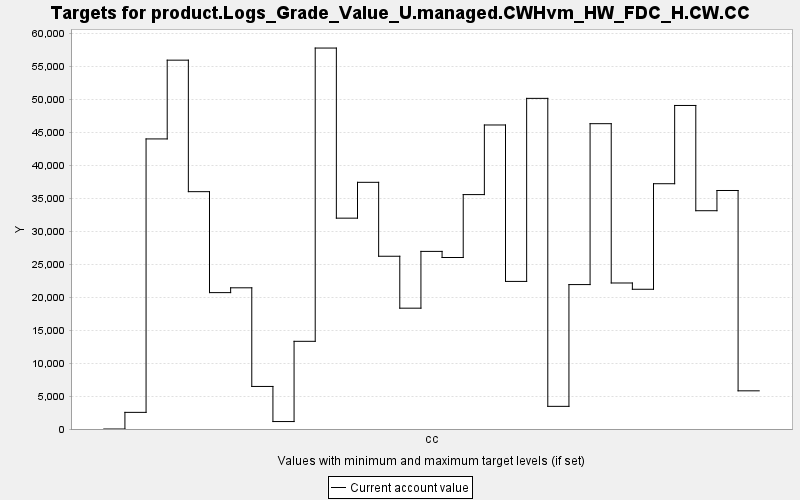

The data file committed next to this chart (first rows):
TARGET, PERIOD, YEAR, PERIODWIDTH, MINIMUM, MAXIMUM, MINWEIGHT, MAXWEIGHT, CURRENT, SUMMARY
product.Logs_Grade_Value_U.managed.CWHvm…, 0, 0, 10.0, 0.0, 10000, 1.0, 1.0, 0.0, 0.0
product.Logs_Grade_Value_U.managed.CWHvm…, 1, 10, 10.0, 0.0, 10000, 1.0, 1.0, 2525, 0.0
product.Logs_Grade_Value_U.managed.CWHvm…, 2, 20, 10.0, 0.0, 10000, 1.0, 1.0, 44026, 0.0
product.Logs_Grade_Value_U.managed.CWHvm…, 3, 30, 10.0, 0.0, 10000, 1.0, 1.0, 55981, 0.0
product.Logs_Grade_Value_U.managed.CWHvm…, 4, 40, 10.0, 0.0, 10000, 1.0, 1.0, 36022, 0.0
product.Logs_Grade_Value_U.managed.CWHvm…, 5, 50, 10.0, 0.0, 10000, 1.0, 1.0, 20700, 0.0
product.Logs_Grade_Value_U.managed.CWHvm…, 6, 60, 10.0, 0.0, 10000, 1.0, 1.0, 21430, 0.0
product.Logs_Grade_Value_U.managed.CWHvm…, 7, 70, 10.0, 0.0, 10000, 1.0, 1.0, 6458, 0.0
product.Logs_Grade_Value_U.managed.CWHvm…, 8, 80, 10.0, 0.0, 10000, 1.0, 1.0, 1131, 0.0
product.Logs_Grade_Value_U.managed.CWHvm…, 9, 90, 10.0, 0.0, 10000, 1.0, 1.0, 13309, 0.0
product.Logs_Grade_Value_U.managed.CWHvm…, 10, 100, 10.0, 0.0, 10000, 1.0, 1.0, 57819, 0.0
product.Logs_Grade_Value_U.managed.CWHvm…, 11, 110, 10.0, 0.0, 10000, 1.0, 1.0, 32001, 0.0
product.Logs_Grade_Value_U.managed.CWHvm…, 12, 120, 10.0, 0.0, 10000, 1.0, 1.0, 37440, 0.0
product.Logs_Grade_Value_U.managed.CWHvm…, 13, 130, 10.0, 0.0, 10000, 1.0, 1.0, 26220, 0.0
product.Logs_Grade_Value_U.managed.CWHvm…, 14, 140, 10.0, 0.0, 10000, 1.0, 1.0, 18339, 0.0
product.Logs_Grade_Value_U.managed.CWHvm…, 15, 150, 10.0, 0.0, 10000, 1.0, 1.0, 26957, 0.0
product.Logs_Grade_Value_U.managed.CWHvm…, 16, 160, 10.0, 0.0, 10000, 1.0, 1.0, 26029, 0.0
product.Logs_Grade_Value_U.managed.CWHvm…, 17, 170, 10.0, 0.0, 10000, 1.0, 1.0, 35577, 0.0
product.Logs_Grade_Value_U.managed.CWHvm…, 18, 180, 10.0, 0.0, 10000, 1.0, 1.0, 46143, 0.0
product.Logs_Grade_Value_U.managed.CWHvm…, 19, 190, 10.0, 0.0, 10000, 1.0, 1.0, 22401, 0.0
product.Logs_Grade_Value_U.managed.CWHvm…, 20, 200, 10.0, 0.0, 10000, 1.0, 1.0, 50182, 0.0
product.Logs_Grade_Value_U.managed.CWHvm…, 21, 210, 10.0, 0.0, 10000, 1.0, 1.0, 3438, 0.0
product.Logs_Grade_Value_U.managed.CWHvm…, 22, 220, 10.0, 0.0, 10000, 1.0, 1.0, 21920, 0.0
product.Logs_Grade_Value_U.managed.CWHvm…, 23, 230, 10.0, 0.0, 10000, 1.0, 1.0, 46340, 0.0
product.Logs_Grade_Value_U.managed.CWHvm…, 24, 240, 10.0, 0.0, 10000, 1.0, 1.0, 22161, 0.0
product.Logs_Grade_Value_U.managed.CWHvm…, 25, 250, 10.0, 0.0, 10000, 1.0, 1.0, 21209, 0.0
product.Logs_Grade_Value_U.managed.CWHvm…, 26, 260, 10.0, 0.0, 10000, 1.0, 1.0, 37227, 0.0
product.Logs_Grade_Value_U.managed.CWHvm…, 27, 270, 10.0, 0.0, 10000, 1.0, 1.0, 49105, 0.0
product.Logs_Grade_Value_U.managed.CWHvm…, 28, 280, 10.0, 0.0, 10000, 1.0, 1.0, 33131, 0.0
product.Logs_Grade_Value_U.managed.CWHvm…, 29, 290, 10.0, 0.0, 10000, 1.0, 1.0, 36199, 0.0
product.Logs_Grade_Value_U.managed.CWHvm…, 30, 300, 10.0, 0.0, 10000, 1.0, 1.0, 5794, 0.0
